The GitHub repository JakaKokosar/-Image-based-Biometry-Seminar3 contains a labelled image folder "data" with 3 categories: cytoplasm, mitochondria, nucleus. Examples follow, each with its label.

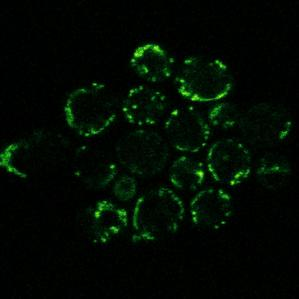
Label: mitochondria

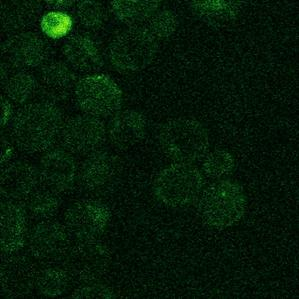
Label: cytoplasm

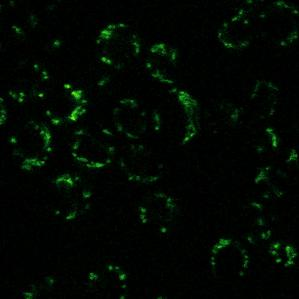
Label: mitochondria

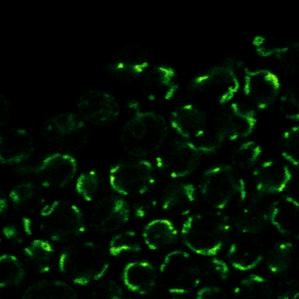
Label: mitochondria

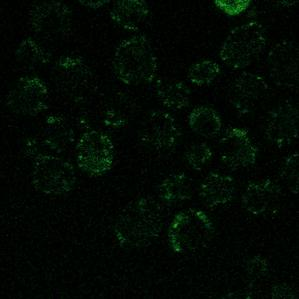
Label: mitochondria

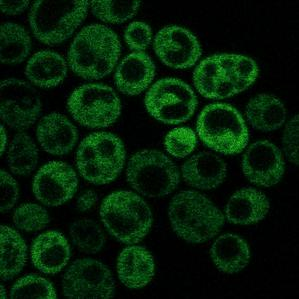
Label: cytoplasm
